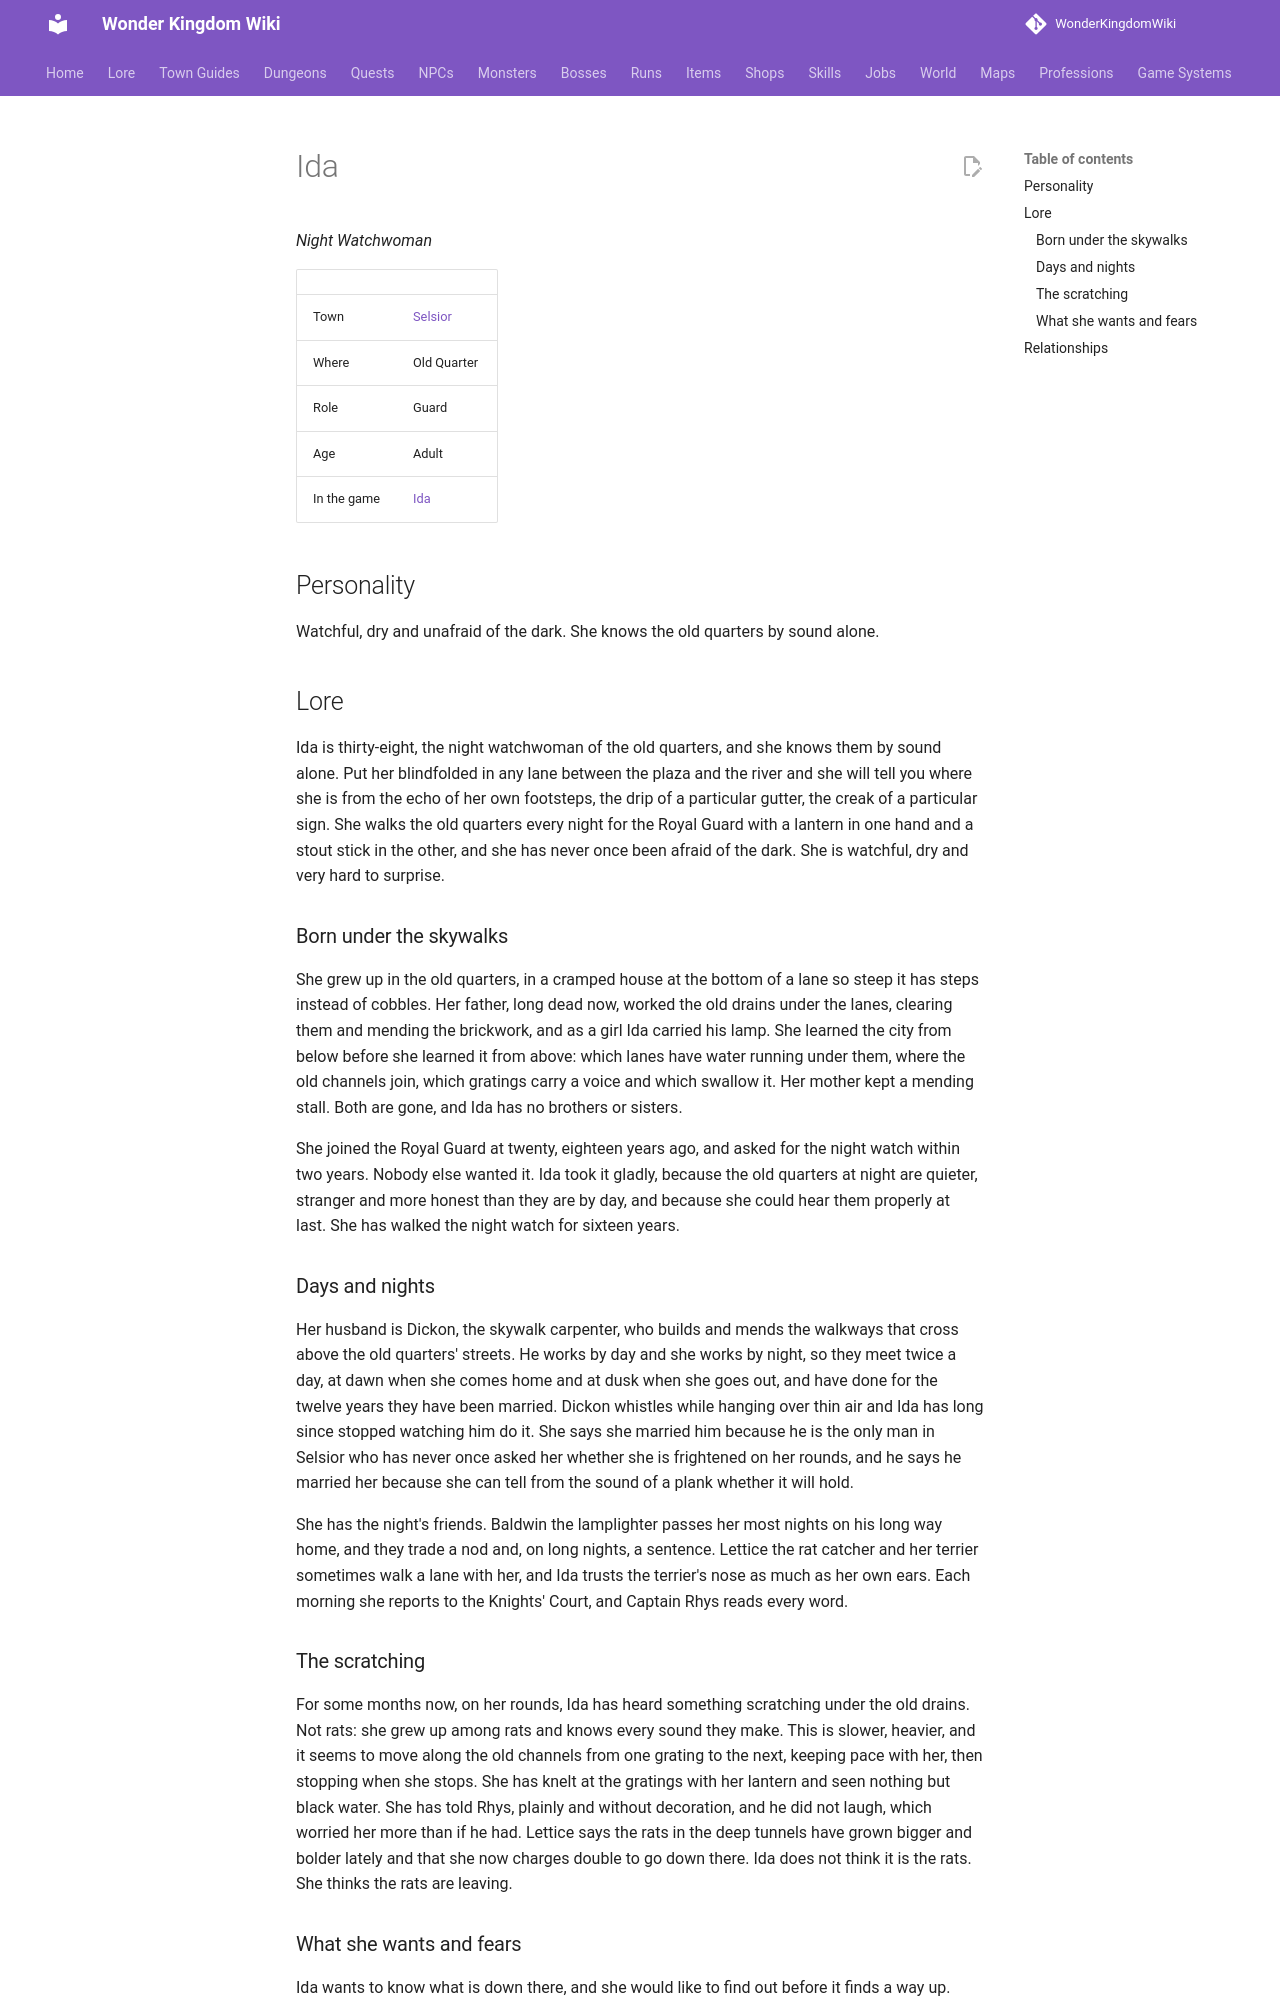

repository: alonohana627/WonderKingdomWiki · page: lore/people/selsior/ida/index.html · generator: mkdocs

<!-- Generated by tools/people.py from data/people/. Do not edit: changes are overwritten. -->

# Ida

*Night Watchwoman*

|  |  |
|---|---|
| Town | [Selsior](../../towns/selsior.md) |
| Where | Old Quarter |
| Role | Guard |
| Age | Adult |
| In the game | [Ida](../../../npcs/ida.md) |

## Personality

Watchful, dry and unafraid of the dark. She knows the old quarters by sound alone.

## Lore

Ida is thirty-eight, the night watchwoman of the old quarters, and she knows them by sound alone. Put her blindfolded in any lane between the plaza and the river and she will tell you where she is from the echo of her own footsteps, the drip of a particular gutter, the creak of a particular sign. She walks the old quarters every night for the Royal Guard with a lantern in one hand and a stout stick in the other, and she has never once been afraid of the dark. She is watchful, dry and very hard to surprise.

### Born under the skywalks

She grew up in the old quarters, in a cramped house at the bottom of a lane so steep it has steps instead of cobbles. Her father, long dead now, worked the old drains under the lanes, clearing them and mending the brickwork, and as a girl Ida carried his lamp. She learned the city from below before she learned it from above: which lanes have water running under them, where the old channels join, which gratings carry a voice and which swallow it. Her mother kept a mending stall. Both are gone, and Ida has no brothers or sisters.

She joined the Royal Guard at twenty, eighteen years ago, and asked for the night watch within two years. Nobody else wanted it. Ida took it gladly, because the old quarters at night are quieter, stranger and more honest than they are by day, and because she could hear them properly at last. She has walked the night watch for sixteen years.

### Days and nights

Her husband is Dickon, the skywalk carpenter, who builds and mends the walkways that cross above the old quarters' streets. He works by day and she works by night, so they meet twice a day, at dawn when she comes home and at dusk when she goes out, and have done for the twelve years they have been married. Dickon whistles while hanging over thin air and Ida has long since stopped watching him do it. She says she married him because he is the only man in Selsior who has never once asked her whether she is frightened on her rounds, and he says he married her because she can tell from the sound of a plank whether it will hold.

She has the night's friends. Baldwin the lamplighter passes her most nights on his long way home, and they trade a nod and, on long nights, a sentence. Lettice the rat catcher and her terrier sometimes walk a lane with her, and Ida trusts the terrier's nose as much as her own ears. Each morning she reports to the Knights' Court, and Captain Rhys reads every word.
